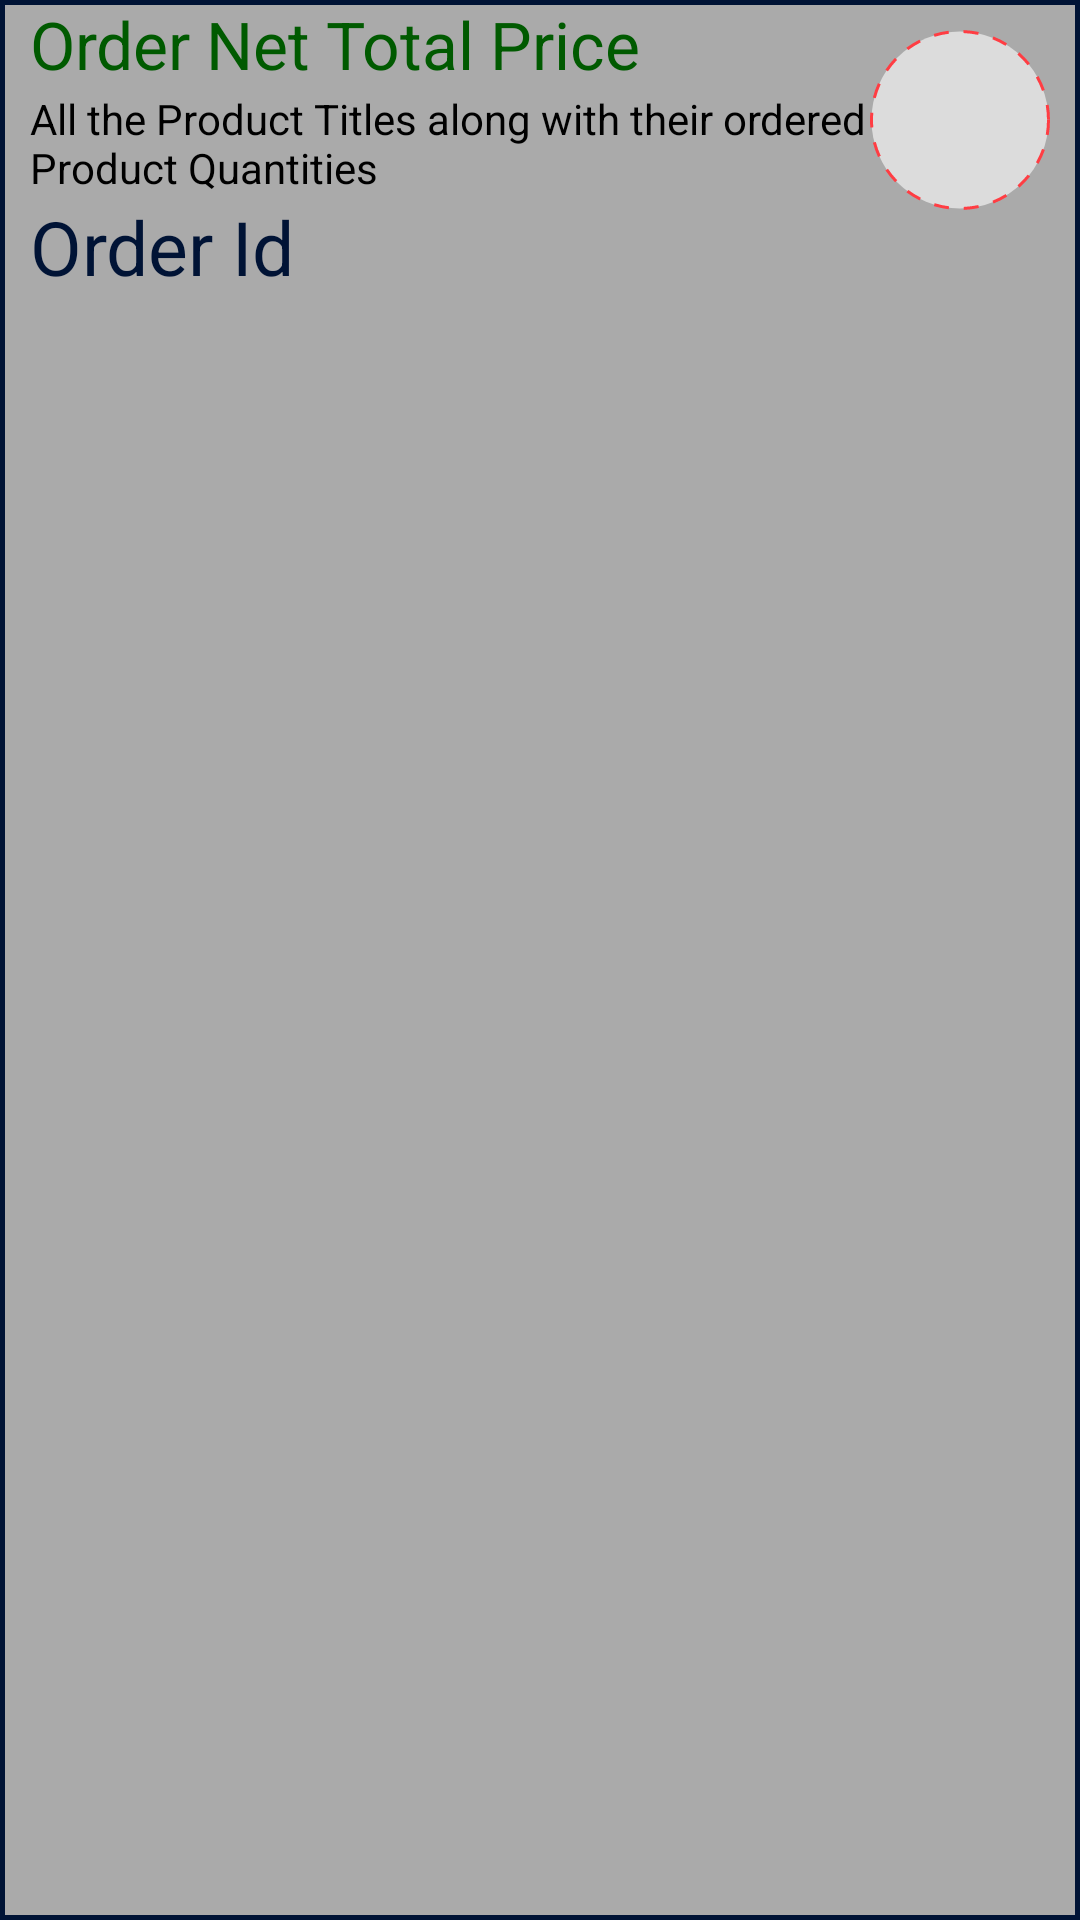

This screen was rendered from an Android layout file. Write that file and the resources it references.
<!-- AndroidManifest.xml: application theme android:Theme.Material.NoActionBar.Fullscreen -->
<!-- res/layout/admin_check_order_list_view.xml -->
<?xml version="1.0" encoding="utf-8"?>
<RelativeLayout xmlns:android="http://schemas.android.com/apk/res/android"
    android:layout_width="match_parent"
    android:layout_height="wrap_content"
    android:background="@drawable/admin_order_check_list_item_background_style">

    <TextView
        android:id="@+id/orderPriceNetTotalCheck"
        android:layout_width="wrap_content"
        android:layout_height="30dp"
        android:layout_alignParentStart="true"
        android:layout_alignParentTop="true"
        android:layout_marginStart="10dp"
        android:layout_toStartOf="@id/btnConfirmOrder"
        android:maxWidth="330dp"
        android:text="@string/txtOrderNetTotalPrice"
        android:textAlignment="textStart"
        android:textColor="@color/darkGreen"
        android:textSize="22sp" />

    <TextView
        android:id="@+id/orderProductTitlesWithQuantity"
        android:layout_width="match_parent"
        android:layout_height="wrap_content"
        android:layout_alignParentStart="true"
        android:layout_alignStart="@id/productImage"
        android:layout_below="@id/orderPriceNetTotalCheck"
        android:layout_marginEnd="70dp"
        android:layout_marginStart="10dp"
        android:text="@string/txtOrderProductTitlesWithQuantities"
        android:textAlignment="textStart"
        android:textColor="@color/black"
        android:textSize="14sp" />

    <TextView
        android:id="@+id/orderIdCheck"
        android:layout_width="wrap_content"
        android:layout_height="30dp"
        android:layout_alignParentStart="true"
        android:layout_below="@id/orderProductTitlesWithQuantity"
        android:layout_marginStart="10dp"
        android:maxWidth="330dp"
        android:text="@string/txtOrderId"
        android:textAlignment="textStart"
        android:textColor="@color/darkBlue"
        android:textSize="25sp" />

    <ImageButton
        android:id="@+id/btnConfirmOrder"
        android:layout_width="60dp"
        android:layout_height="60dp"
        android:layout_alignParentEnd="true"
        android:layout_margin="10dp"
        android:background="@drawable/cart_item_remove_button_style"
        android:contentDescription="@string/imgConfirmOrder"
        android:gravity="center"
        android:scaleType="center"
        android:src="@drawable/ic_check_circle_black_24dp" />

</RelativeLayout>
<!-- resources referenced by this layout -->
<resources>
  <color name="black">#000000</color>
  <color name="darkBlue">#001335</color>
  <color name="darkGreen">#005A00</color>
  <!-- drawable admin_order_check_list_item_background_style (drawable) -->
  <?xml version="1.0" encoding="utf-8"?>
  <selector xmlns:android="http://schemas.android.com/apk/res/android">
      <item>
          <shape>
              <solid android:color="@color/whiteTransparent"/>
              <stroke android:color="@color/darkBlue" android:width="5px"/>
          </shape>
      </item>
  </selector>
  <!-- drawable cart_item_remove_button_style (drawable) -->
  <?xml version="1.0" encoding="utf-8"?>
  <selector xmlns:android="http://schemas.android.com/apk/res/android">
      <item android:state_pressed="false">
          <shape>
              <solid android:color="@color/whiteTransparent"/>
              <corners android:radius="300dp"/>
              <stroke android:color="@color/pastelRed" android:width="1dp" android:dashWidth="5dp" android:dashGap="5dp"/>
          </shape>
      </item>
      <item android:state_pressed="true">
          <shape>
              <solid android:color="@color/pastelGreen"/>
              <corners android:radius="300dp"/>
          </shape>
      </item>
  </selector>
  <string name="imgConfirmOrder">Icon for confirming order</string>
  <string name="txtOrderId">Order Id</string>
  <string name="txtOrderNetTotalPrice">Order Net Total Price</string>
  <string name="txtOrderProductTitlesWithQuantities">All the Product Titles along with their ordered Product Quantities</string>
  <color name="whiteTransparent">#96ffffff</color>
  <color name="pastelRed">#ff3d43</color>
  <color name="pastelGreen">#56ff40</color>
</resources>
